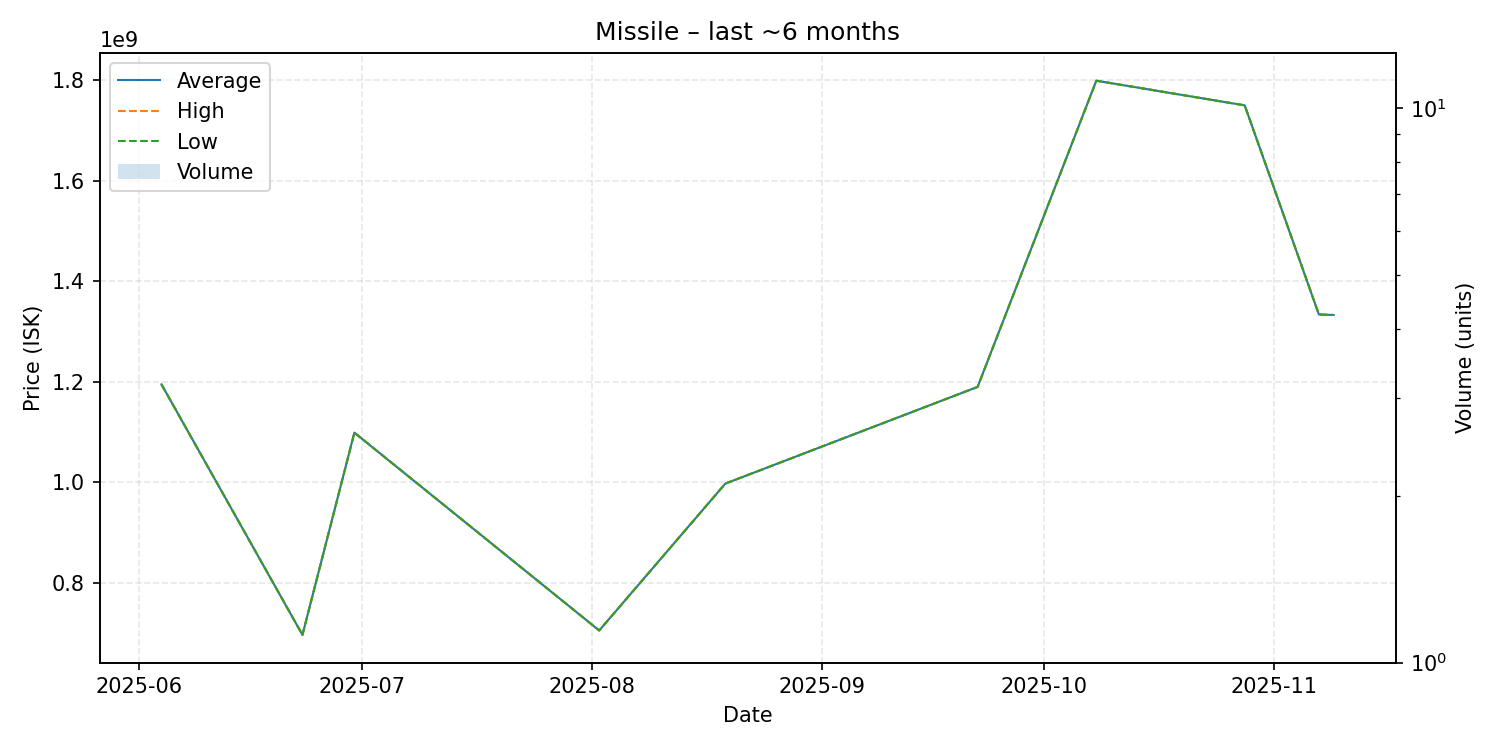

Values plotted in this chart, from the file beside it:
date, average, highest, lowest, order_count, volume
2025-06-04, 1195000000, 1195000000, 1195000000, 1, 1
2025-06-23, 696800000, 696800000, 696800000, 1, 1
2025-06-30, 1099000000, 1099000000, 1099000000, 1, 1
2025-08-02, 705500000, 705500000, 705500000, 1, 1
2025-08-19, 997700000, 997700000, 997700000, 1, 1
2025-09-22, 1190000000, 1190000000, 1190000000, 1, 1
2025-10-08, 1799000000, 1799000000, 1799000000, 1, 1
2025-10-28, 1750000000, 1750000000, 1750000000, 1, 1
2025-11-07, 1334000000, 1334000000, 1334000000, 1, 1
2025-11-09, 1333000000, 1333000000, 1333000000, 1, 1
